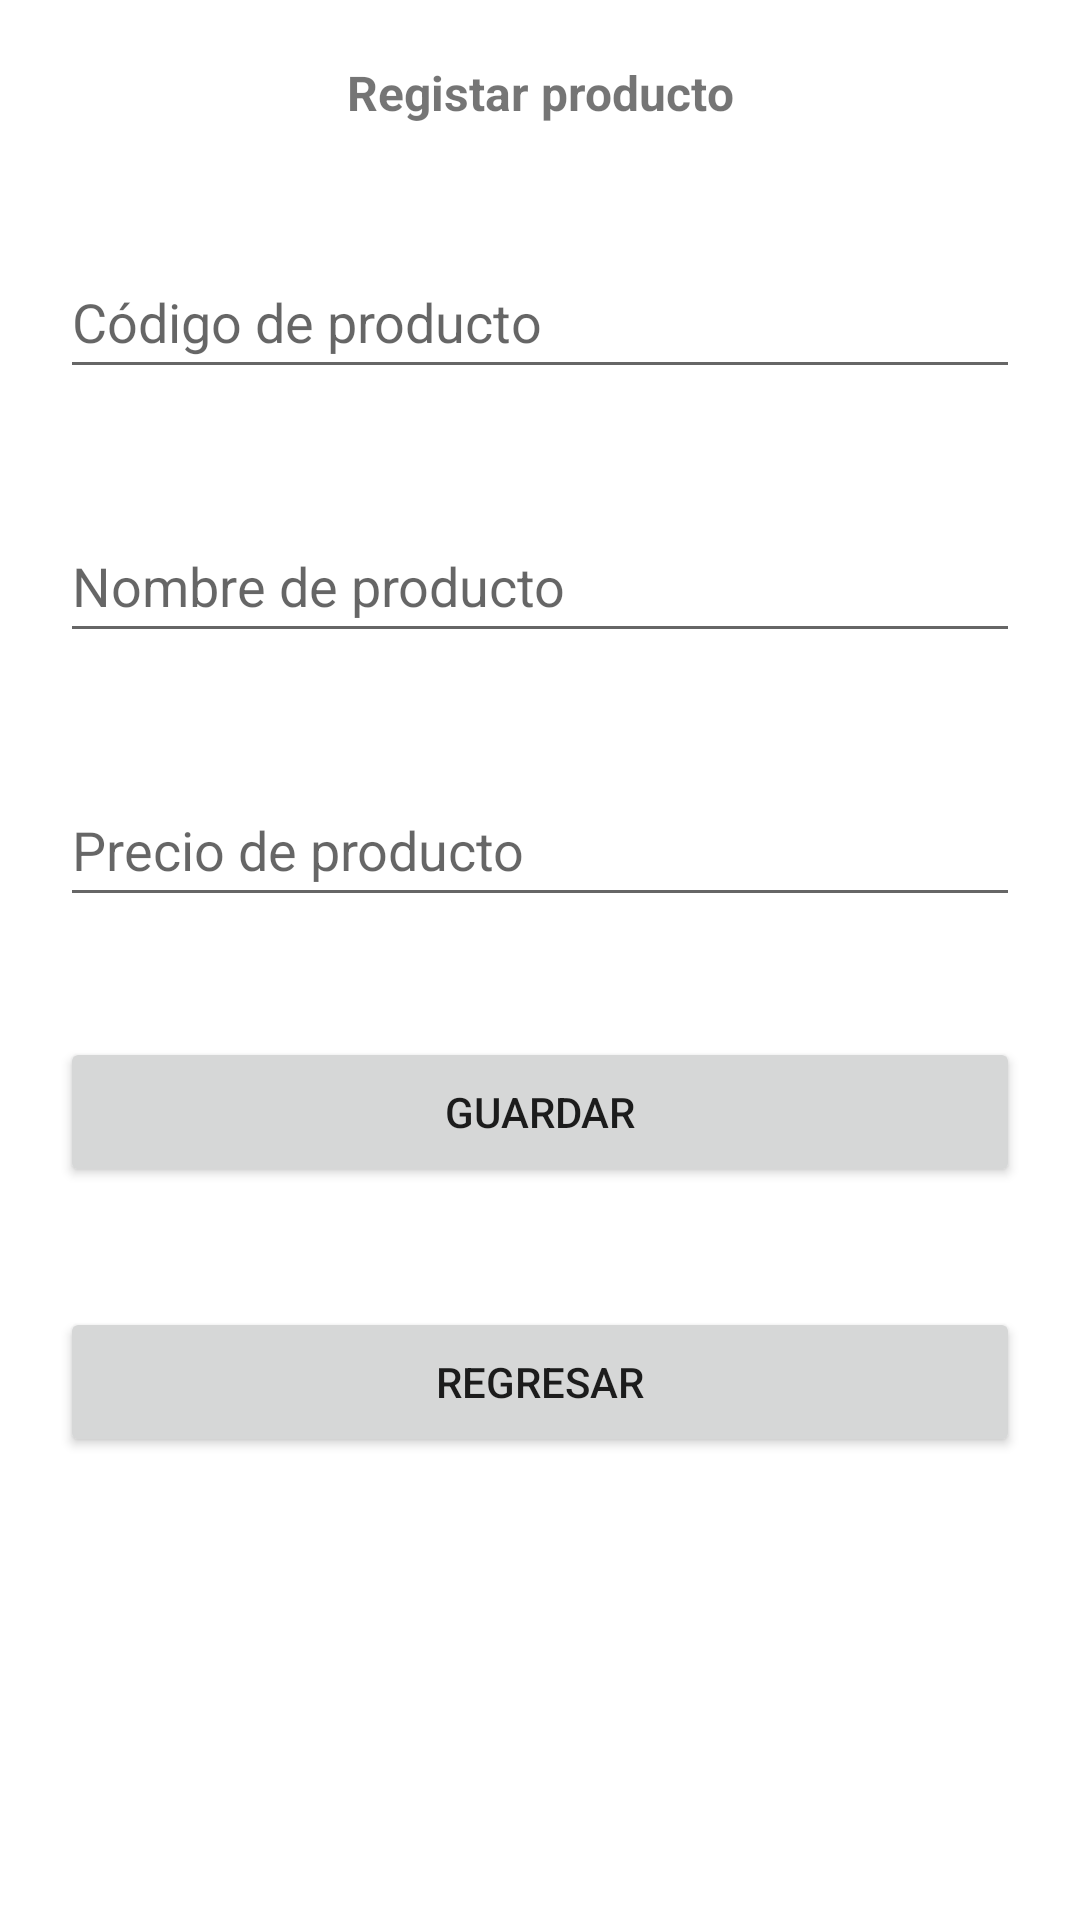

Here is an Android app screen rendered from its layout file. Give the layout XML and the strings, colors and styles it references.
<!-- AndroidManifest.xml: application theme Theme.Ejercicio1_desweb -->
<!-- res/layout/activity_registro_de_producto.xml -->
<?xml version="1.0" encoding="utf-8"?>
<androidx.constraintlayout.widget.ConstraintLayout xmlns:android="http://schemas.android.com/apk/res/android"
    xmlns:app="http://schemas.android.com/apk/res-auto"
    xmlns:tools="http://schemas.android.com/tools"
    android:layout_width="match_parent"
    android:layout_height="match_parent"
    tools:context=".RegistrodeProducto">

    <LinearLayout
        android:layout_width="match_parent"
        android:layout_height="match_parent"
        android:orientation="vertical">

        <TextView
            android:id="@+id/textView2"
            android:layout_width="match_parent"
            android:layout_height="wrap_content"
            android:layout_margin="20sp"
            android:text="Registar producto"
            android:textAlignment="center"
            android:textSize="16sp"
            android:textStyle="bold" />

        <EditText
            android:id="@+id/editTextCodigoProducto"
            android:layout_width="match_parent"
            android:layout_height="48sp"
            android:layout_marginStart="20sp"
            android:layout_marginTop="20sp"
            android:layout_marginEnd="20sp"
            android:layout_marginBottom="20sp"
            android:ems="10"
            android:hint="Código de producto"
            android:inputType="textPersonName" />

        <EditText
            android:id="@+id/editTextNombreProducto"
            android:layout_width="match_parent"
            android:layout_height="48sp"
            android:layout_marginStart="20sp"
            android:layout_marginTop="20sp"
            android:layout_marginEnd="20sp"
            android:layout_marginBottom="20sp"
            android:ems="10"
            android:hint="Nombre de producto"
            android:inputType="textPersonName" />

        <EditText
            android:id="@+id/editTextPrecioProducto"
            android:layout_width="match_parent"
            android:layout_height="48sp"
            android:layout_marginStart="20sp"
            android:layout_marginTop="20sp"
            android:layout_marginEnd="20sp"
            android:layout_marginBottom="20sp"
            android:ems="10"
            android:hint="Precio de producto"
            android:inputType="textPersonName" />

        <Button
            android:id="@+id/btnGuardar"
            android:layout_width="match_parent"
            android:layout_height="50sp"
            android:layout_margin="20sp"
            android:onClick="onClick"
            android:text="Guardar" />

        <Button
            android:id="@+id/btnRegresar"
            android:layout_width="match_parent"
            android:layout_height="50sp"
            android:layout_margin="20sp"
            android:onClick="onClick"
            android:text="Regresar" />

    </LinearLayout>

</androidx.constraintlayout.widget.ConstraintLayout>
<!-- resources referenced by this layout -->
<resources>
  <style name="Theme.Ejercicio1_desweb" parent="Theme.MaterialComponents.DayNight.DarkActionBar">
          
          <item name="colorPrimary">@color/purple_500</item>
          <item name="colorPrimaryVariant">@color/purple_700</item>
          <item name="colorOnPrimary">@color/white</item>
          
          <item name="colorSecondary">@color/teal_200</item>
          <item name="colorSecondaryVariant">@color/teal_700</item>
          <item name="colorOnSecondary">@color/black</item>
          
          <item name="android:statusBarColor">?attr/colorPrimaryVariant</item>
          
      </style>
  <color name="purple_500">#FF6200EE</color>
  <color name="purple_700">#FF3700B3</color>
  <color name="white">#FFFFFFFF</color>
  <color name="teal_200">#FF03DAC5</color>
  <color name="teal_700">#FF018786</color>
  <color name="black">#FF000000</color>
</resources>
